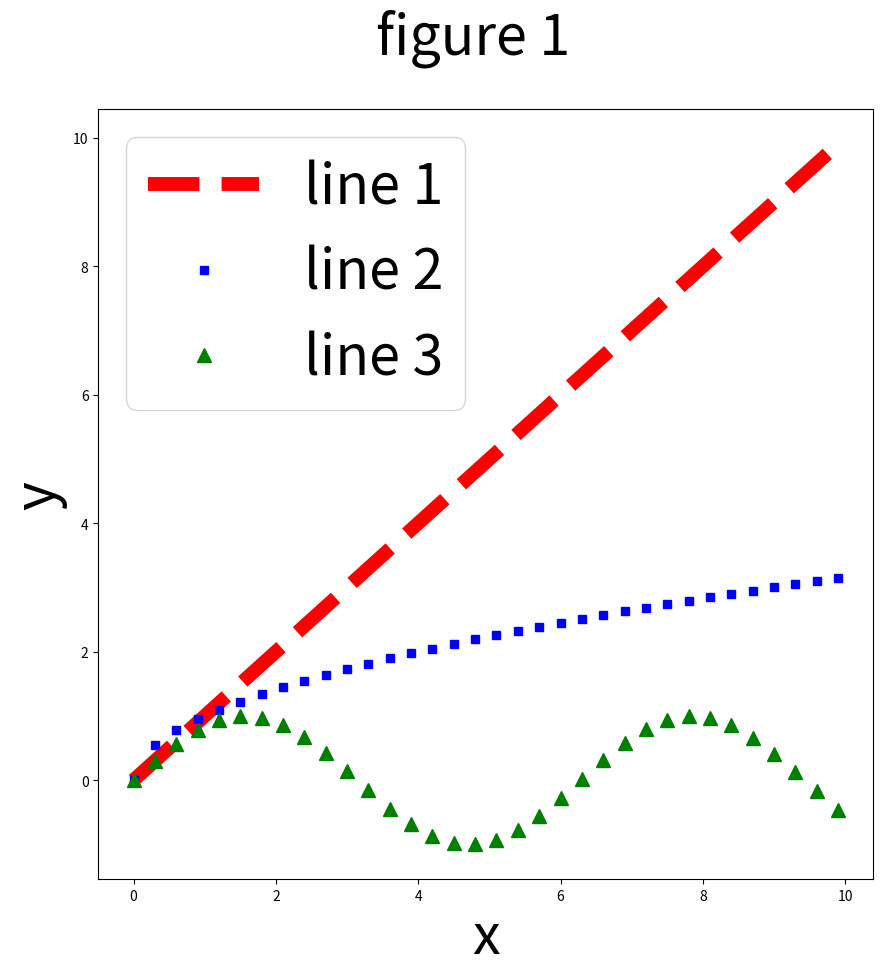

Write the Python code that produced this figure.
import numpy as np
from matplotlib import pyplot as plt

fig = plt.figure( figsize=(10,10) )
ax = fig.add_subplot(111)
r = np.arange(0., 10., 0.3)
p1, = ax.plot(r, r, 'r--', label='line 1', linewidth=10)  # 문자포맷 r-- 빨간색 사각형
p2, = ax.plot(r, r**0.5, 'bs', label='line 2', linewidth=10) # bs 파란색 정사각형
p3, = ax.plot(r, np.sin(r), 'g^', label='line 3', markersize =10) # g^ 녹색 삼각형

handeles, labels = ax.get_legend_handles_labels()
ax.legend(handeles, labels, fontsize =40)
ax.set_xlabel('x', fontsize =40)
ax.set_ylabel('y', fontsize =40)

fig.suptitle('figure 1', fontsize =40)
fig.savefig('figure_multiplelines.png')